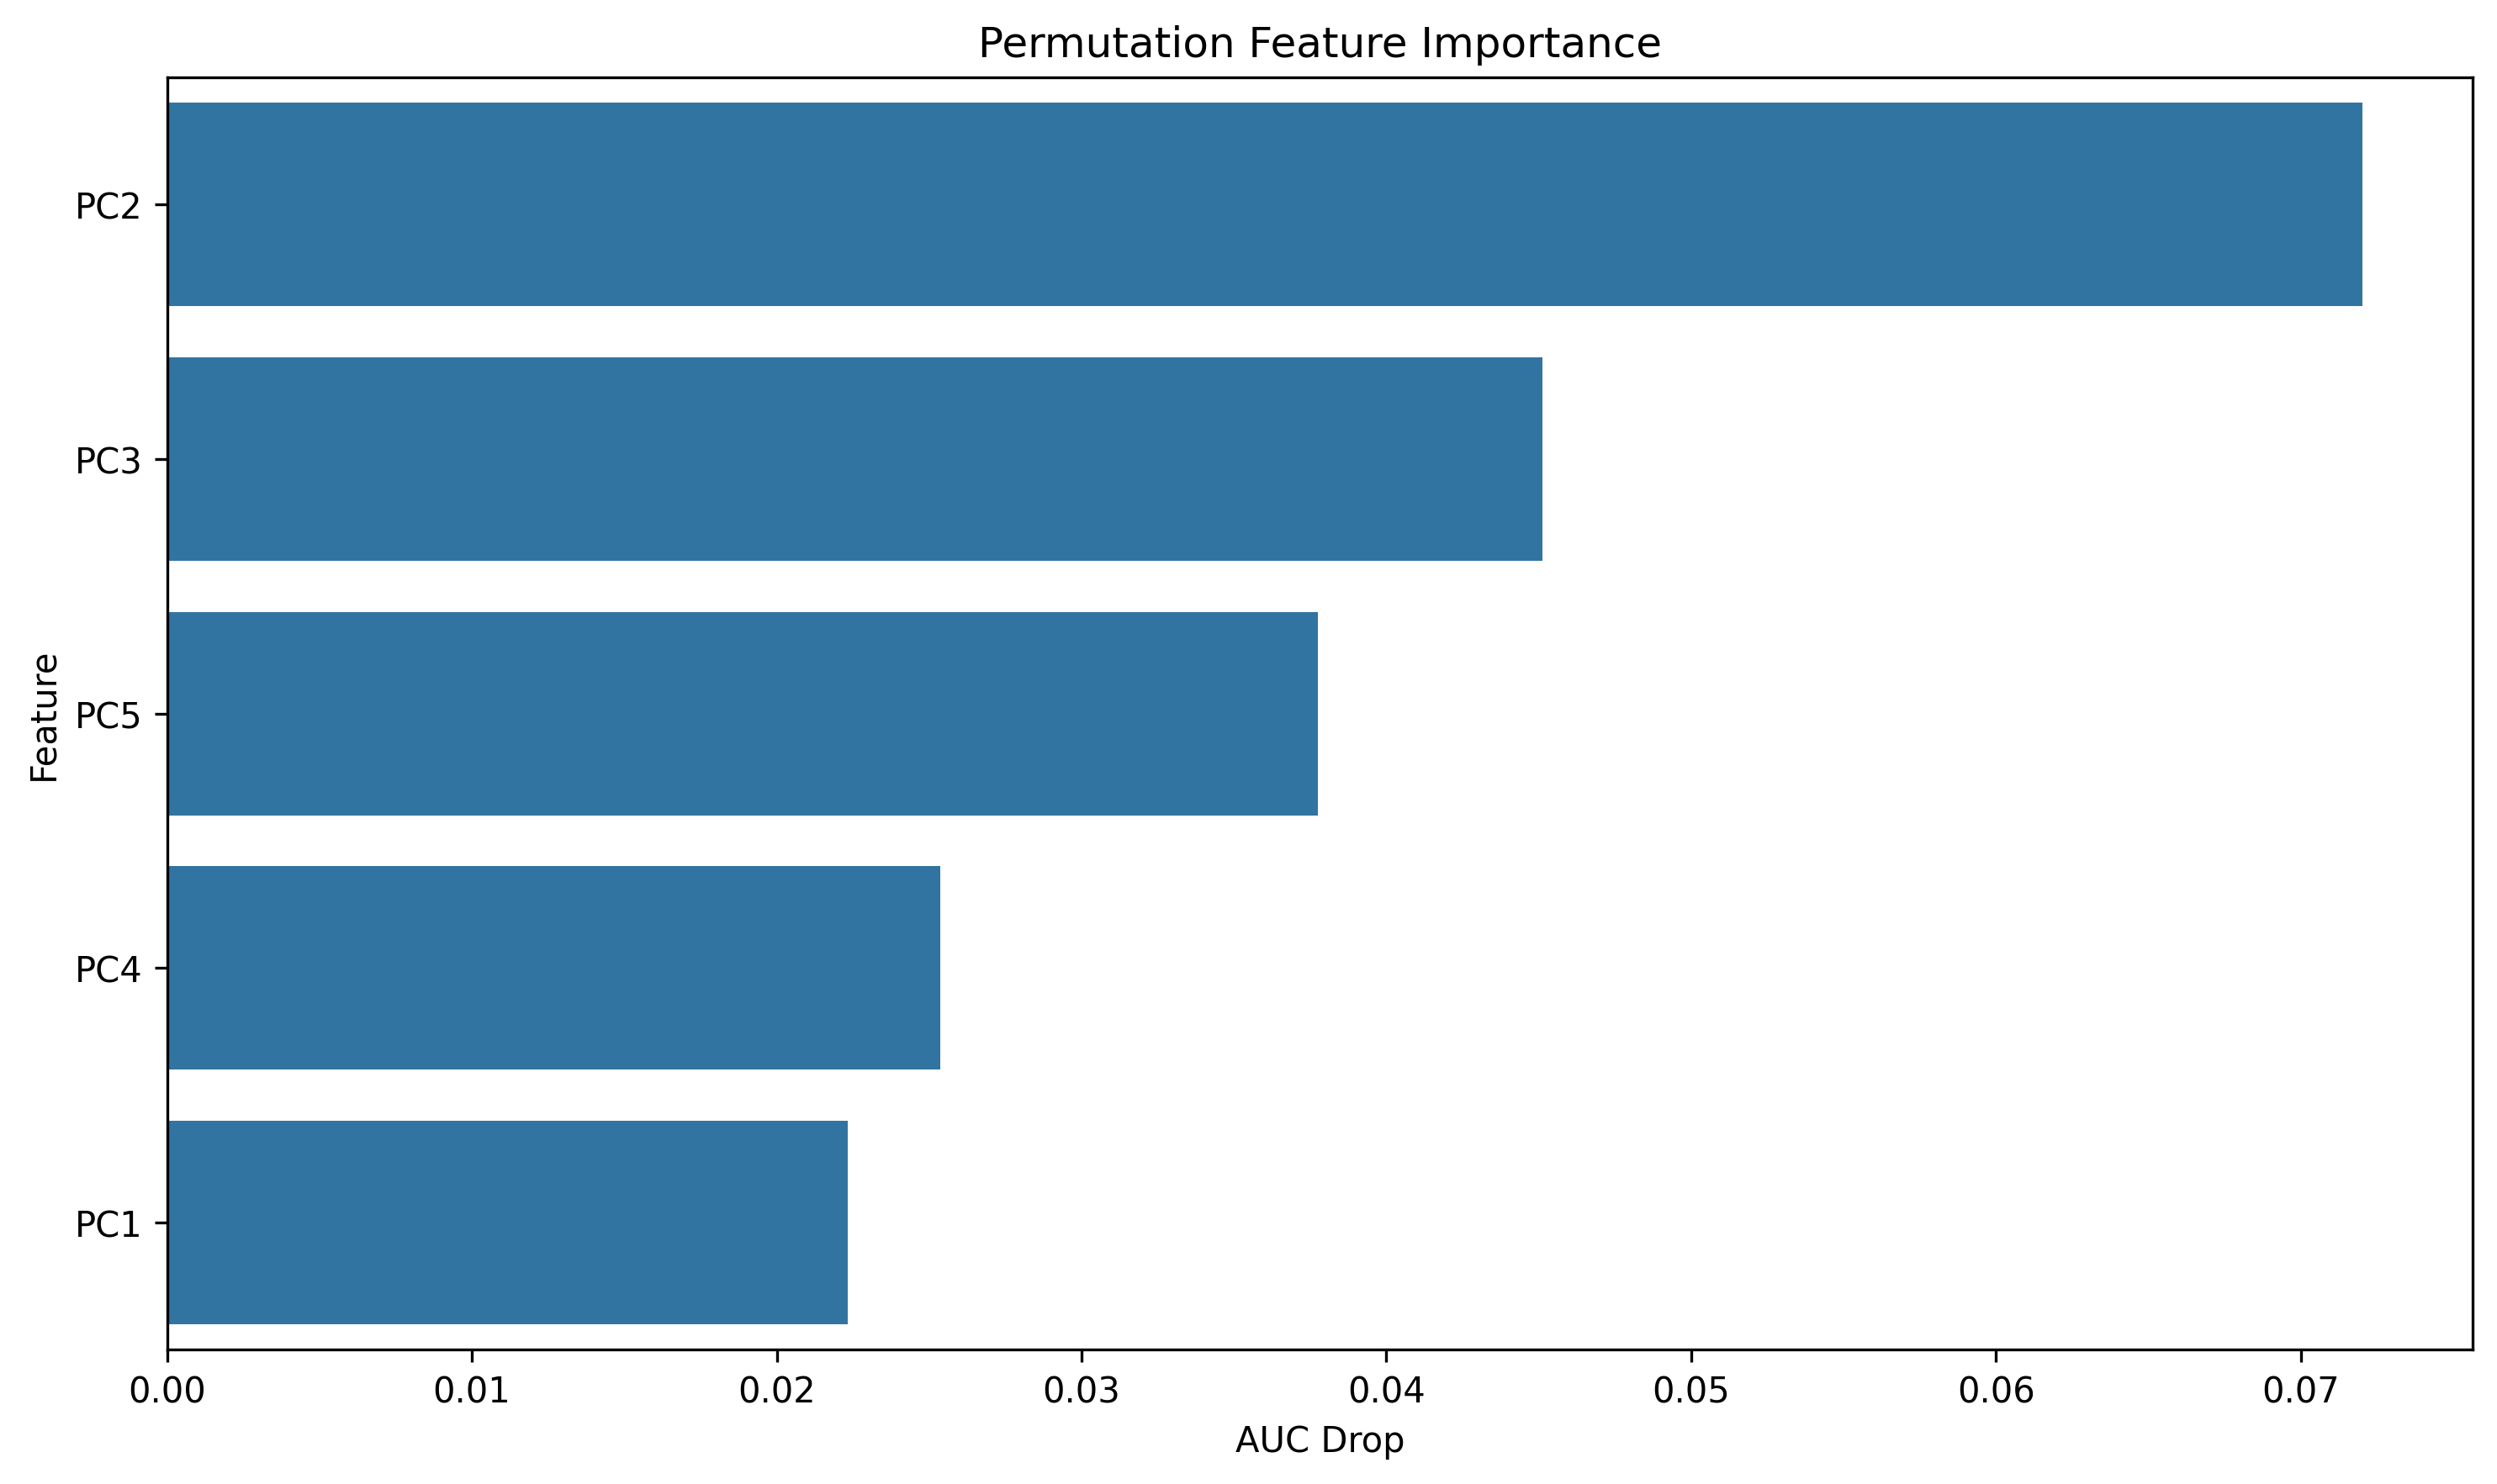

The data file committed next to this chart (first rows):
feature, importance
PC2, 0.07204
PC3, 0.04513
PC5, 0.03775
PC4, 0.02537
PC1, 0.02233
